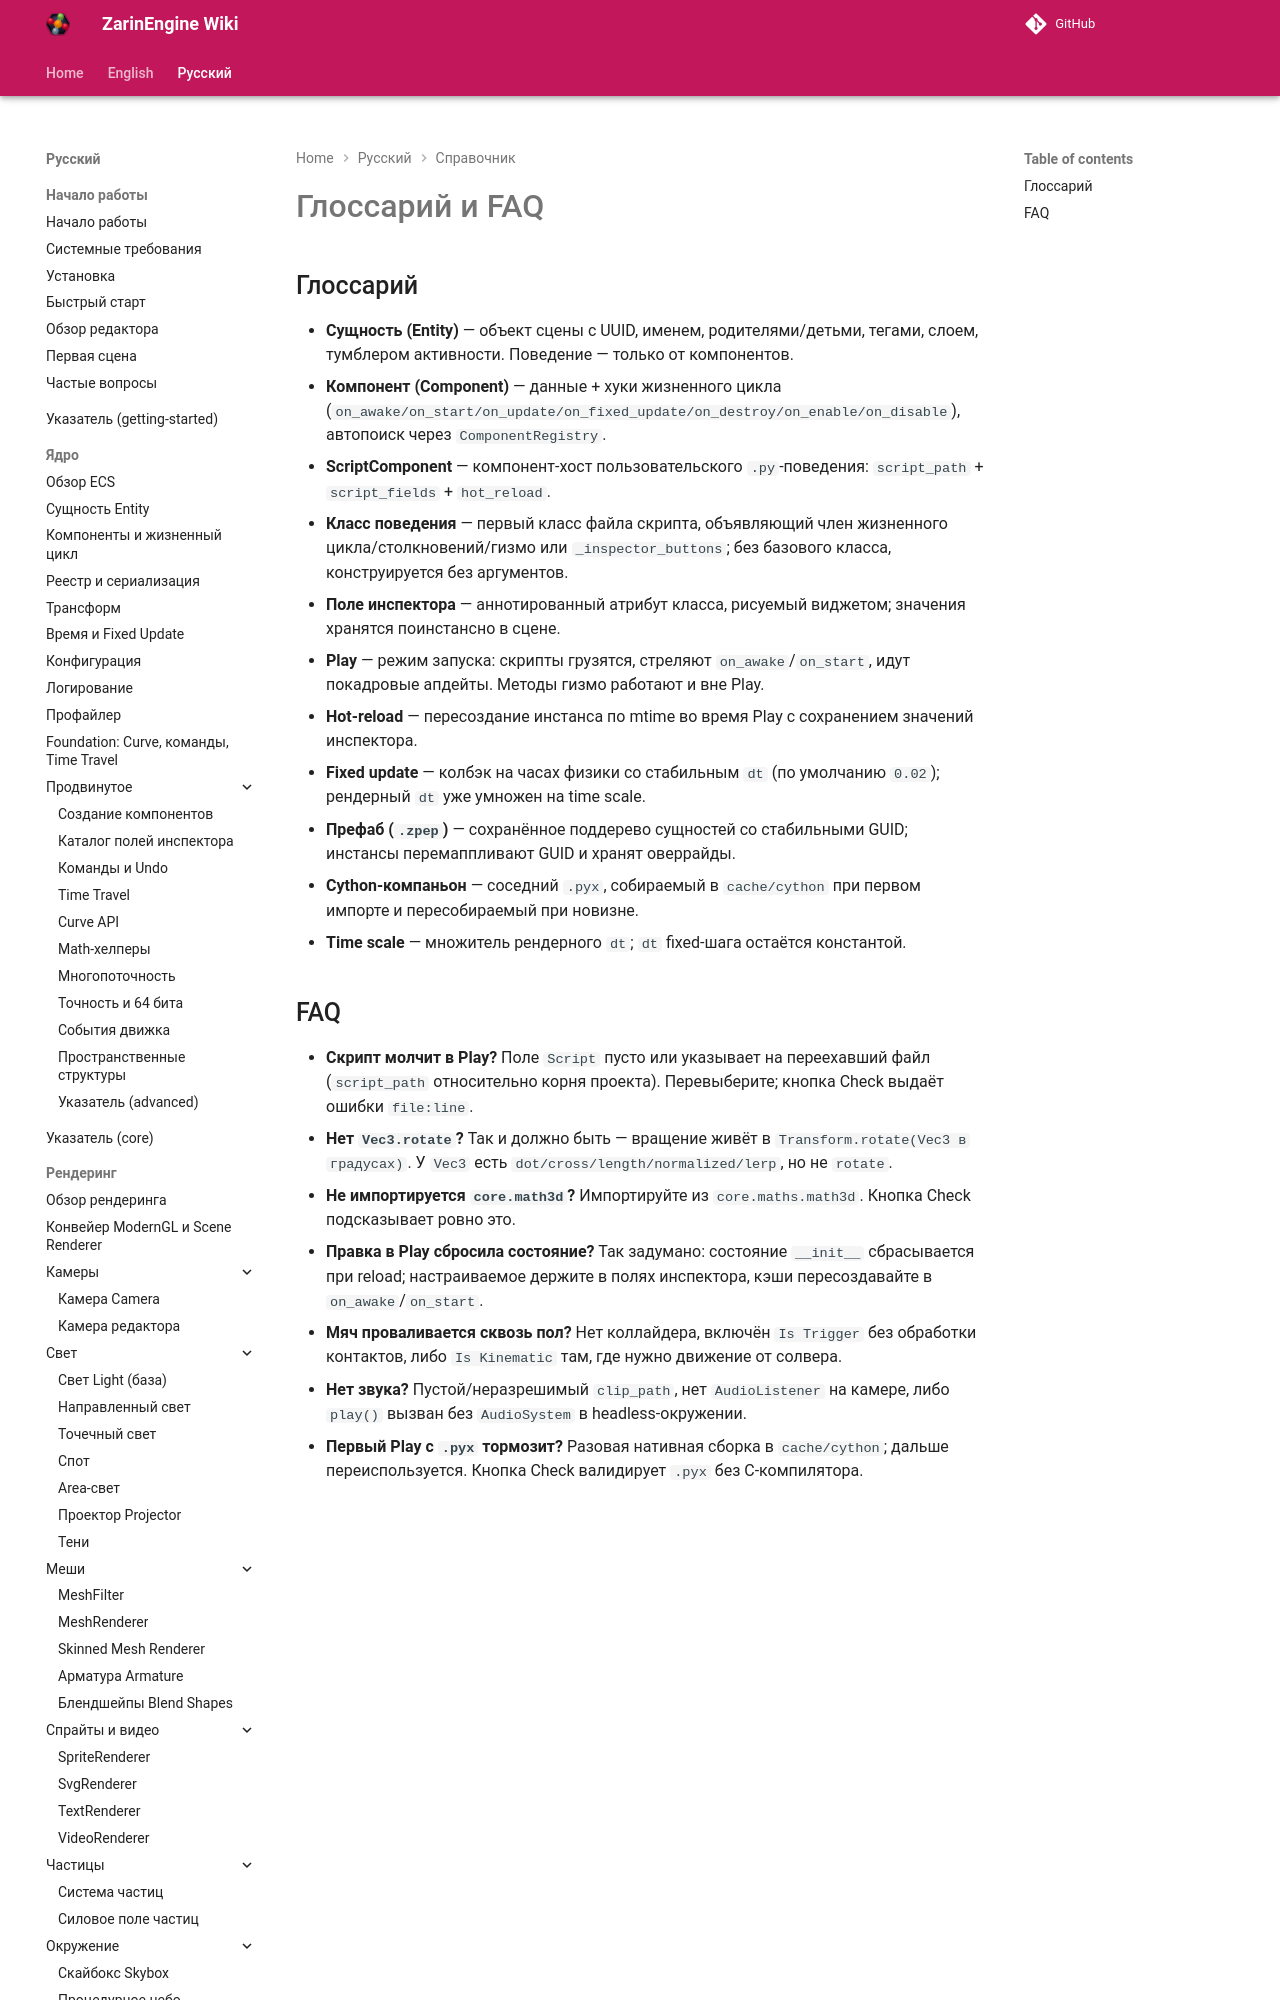

repository: EgorKonstrukt/ZarinEngineWiki · page: ru/reference/glossary-faq/index.html · generator: mkdocs

# Глоссарий и FAQ

## Глоссарий

- **Сущность (Entity)** — объект сцены с UUID, именем, родителями/детьми, тегами, слоем, тумблером активности. Поведение — только от компонентов.
- **Компонент (Component)** — данные + хуки жизненного цикла (`on_awake/on_start/on_update/on_fixed_update/on_destroy/on_enable/on_disable`), автопоиск через `ComponentRegistry`.
- **ScriptComponent** — компонент-хост пользовательского `.py`-поведения: `script_path` + `script_fields` + `hot_reload`.
- **Класс поведения
